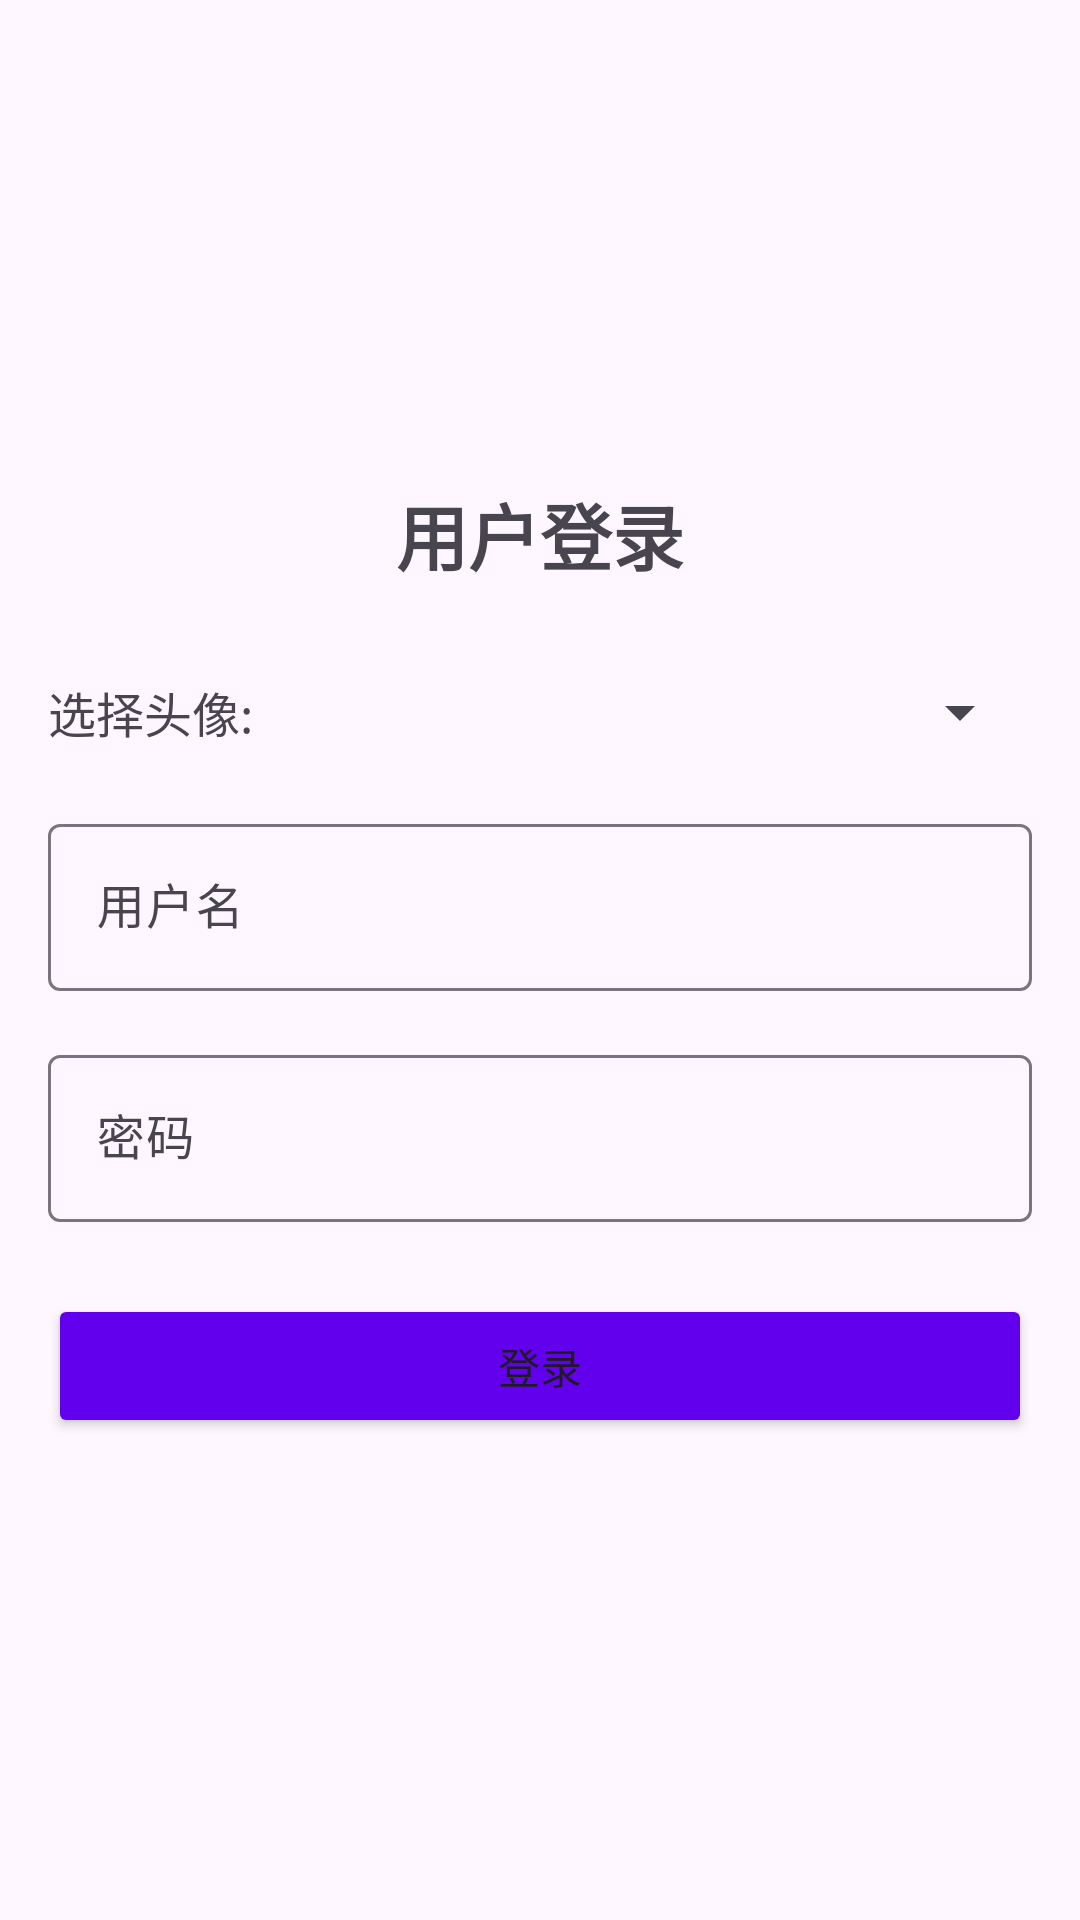

Reconstruct the res/layout file that produces this screen, plus the resources it refers to.
<!-- AndroidManifest.xml: application theme Theme.Newbee -->
<!-- res/layout/activity_main.xml -->
<?xml version="1.0" encoding="utf-8"?>
<LinearLayout xmlns:android="http://schemas.android.com/apk/res/android"
    xmlns:app="http://schemas.android.com/apk/res-auto"
    xmlns:tools="http://schemas.android.com/tools"
    android:layout_width="match_parent"
    android:layout_height="match_parent"
    android:orientation="vertical"
    android:padding="16dp"
    android:gravity="center"
    tools:context=".MainActivity">

    <TextView
        android:layout_width="wrap_content"
        android:layout_height="wrap_content"
        android:text="用户登录"
        android:textSize="24sp"
        android:textStyle="bold"
        android:layout_marginBottom="30dp" />

    
    <LinearLayout
        android:layout_width="match_parent"
        android:layout_height="wrap_content"
        android:orientation="horizontal"
        android:layout_marginBottom="20dp">

        <TextView
            android:layout_width="wrap_content"
            android:layout_height="wrap_content"
            android:text="选择头像:"
            android:textSize="16sp"
            android:layout_gravity="center_vertical"
            android:layout_marginEnd="10dp"/>

        <Spinner
            android:id="@+id/avatar_spinner"
            android:layout_width="0dp"
            android:layout_height="wrap_content"
            android:layout_weight="1" />
    </LinearLayout>

    <com.google.android.material.textfield.TextInputLayout
        android:layout_width="match_parent"
        android:layout_height="wrap_content"
        android:layout_marginBottom="16dp">

        <com.google.android.material.textfield.TextInputEditText
            android:id="@+id/etUsername"
            android:layout_width="match_parent"
            android:layout_height="wrap_content"
            android:hint="用户名" />
    </com.google.android.material.textfield.TextInputLayout>

    <com.google.android.material.textfield.TextInputLayout
        android:layout_width="match_parent"
        android:layout_height="wrap_content"
        android:layout_marginBottom="24dp">

        <com.google.android.material.textfield.TextInputEditText
            android:id="@+id/etPassword"
            android:layout_width="match_parent"
            android:layout_height="wrap_content"
            android:hint="密码"
            android:inputType="textPassword" />
    </com.google.android.material.textfield.TextInputLayout>

    <Button
        android:id="@+id/btnLogin"
        android:layout_width="match_parent"
        android:layout_height="wrap_content"
        android:text="登录"
        android:textAllCaps="false"
        android:backgroundTint="@color/design_default_color_primary" />

</LinearLayout>
<!-- resources referenced by this layout -->
<resources>
  <style name="Theme.Newbee" parent="Base.Theme.Newbee" />
  <style name="Base.Theme.Newbee" parent="Theme.Material3.DayNight.NoActionBar">
          
          
      </style>
</resources>
